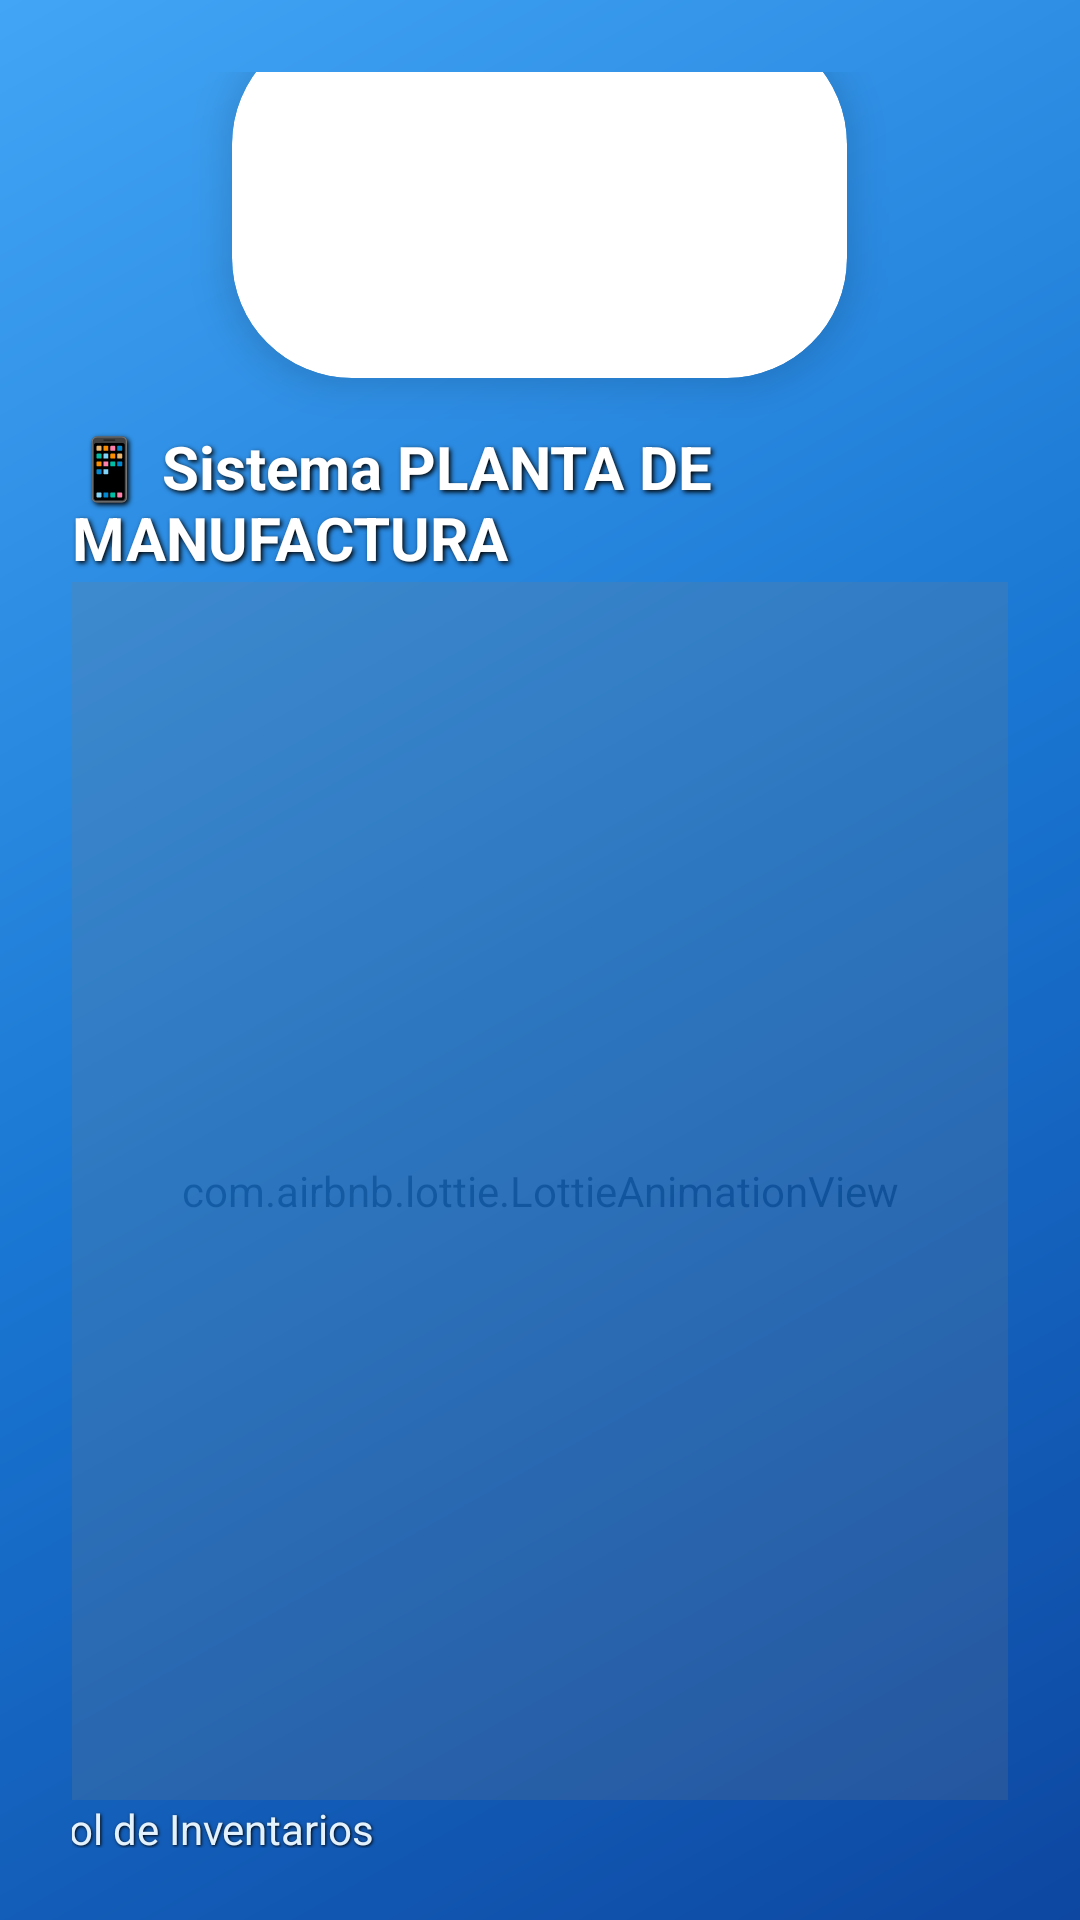

Produce the Android XML layout that renders to this screen, including the resource entries it uses.
<!-- AndroidManifest.xml: application theme PremiumTheme -->
<!-- res/layout/header_nav_premium.xml -->
<?xml version="1.0" encoding="utf-8"?>
<LinearLayout xmlns:android="http://schemas.android.com/apk/res/android"
              xmlns:app="http://schemas.android.com/apk/res-auto"
              android:layout_width="match_parent"
              android:layout_height="match_parent"
              android:orientation="vertical"
              android:background="@drawable/header_gradient_premium"
              android:gravity="center"
              android:padding="24dp">

    

    

    
    <androidx.cardview.widget.CardView
            android:layout_width="205dp"
            android:layout_height="118dp"
            android:layout_marginBottom="16dp"
            app:cardCornerRadius="40dp"
            app:cardElevation="8dp"
            app:cardBackgroundColor="#FFFFFF">

    </androidx.cardview.widget.CardView>
    <TextView
            android:layout_width="wrap_content"
            android:layout_height="48dp"
            android:text="📱 Sistema PLANTA DE MANUFACTURA"
            android:textColor="#FFFFFF"
            android:textSize="20sp"
            android:textStyle="bold"
            android:layout_marginBottom="4dp"
            android:shadowColor="#000000"
            android:shadowDx="2"
            android:shadowDy="2"
            android:shadowRadius="4"/>

    
    <com.airbnb.lottie.LottieAnimationView
            android:layout_width="match_parent"
            android:layout_height="match_parent"
            app:lottie_fileName="header_animation.json"
            app:lottie_loop="true"
            app:lottie_autoPlay="true"
            android:alpha="0.2"/>
    <TextView
            android:layout_width="382dp"
            android:layout_height="32dp"
            android:text="Control de Inventarios"
            android:textColor="#E3F2FD"
            android:textSize="14sp"
            android:shadowColor="#000000"
            android:shadowDx="1"
            android:shadowDy="1"
            android:shadowRadius="2"/>
    <ImageView
            android:layout_width="match_parent"
            android:layout_height="match_parent"
            android:src="@drawable/ic_inventory"
            android:scaleType="centerCrop"
            android:padding="8dp"/>

</LinearLayout>
<!-- resources referenced by this layout -->
<resources>
  <!-- drawable header_gradient_premium (drawable) -->
  <?xml version="1.0" encoding="utf-8"?>
  <shape xmlns:android="http://schemas.android.com/apk/res/android">
      <gradient
          android:startColor="#0D47A1"
          android:centerColor="#1976D2"
          android:endColor="#42A5F5"
          android:angle="135"
          android:type="linear" />
  </shape>
  <!-- drawable ic_inventory (drawable) -->
  <?xml version="1.0" encoding="utf-8"?>
  <vector xmlns:android="http://schemas.android.com/apk/res/android"
      android:width="24dp"
      android:height="24dp"
      android:viewportWidth="24"
      android:viewportHeight="24"
      android:tint="?attr/colorControlNormal">
      <path
          android:fillColor="@android:color/white"
          android:pathData="M20,2L4,2c-1,0 -2,0.9 -2,2v3.01c0,0.72 0.43,1.34 1,1.69L3,20c0,1.1 1.1,2 2,2h14c0.9,0 2,-0.9 2,-2L21,8.7c0.57,-0.35 1,-0.97 1,-1.69L22,4c0,-1.1 -1,-2 -2,-2zM15,14L9,14v-2h6v2zM20,7L4,7L4,4l16,-0.02L20,7z"/>
  </vector>
  <style name="PremiumTheme" parent="Base.PremiumTheme" />
  <style name="Base.PremiumTheme" parent="Theme.Material3.DayNight">
          <item name="colorPrimary">@color/primary_deep_blue</item>
          <item name="colorPrimaryContainer">@color/surface_dark_grey</item>
          <item name="colorSecondary">@color/accent_gold</item>
          <item name="colorSecondaryContainer">@color/surface_medium_grey</item>
          <item name="colorSurface">@color/surface_light_grey</item>
          <item name="colorOnSurface">@color/primary_elegant_black</item>
          <item name="colorOnPrimary">@android:color/white</item>
          <item name="colorOnSecondary">@color/primary_elegant_black</item>
          <item name="colorError">@color/error_red</item>
          <item name="colorOnError">@android:color/white</item>
  
          
          <item name="android:statusBarColor">@color/primary_deep_blue</item>
          <item name="android:navigationBarColor">@color/surface_light_grey</item>
          <item name="android:windowLightStatusBar">false</item>
  
          
          <item name="android:windowTranslucentStatus">false</item>
          <item name="android:windowDrawsSystemBarBackgrounds">true</item>
      </style>
  <color name="primary_deep_blue">#1A237E</color>
  <color name="surface_dark_grey">#1E1E1E</color>
  <color name="accent_gold">#FFD700</color>
  <color name="surface_medium_grey">#2D2D2D</color>
  <color name="surface_light_grey">#F5F5F5</color>
  <color name="primary_elegant_black">#121212</color>
  <color name="error_red">#F44336</color>
</resources>
